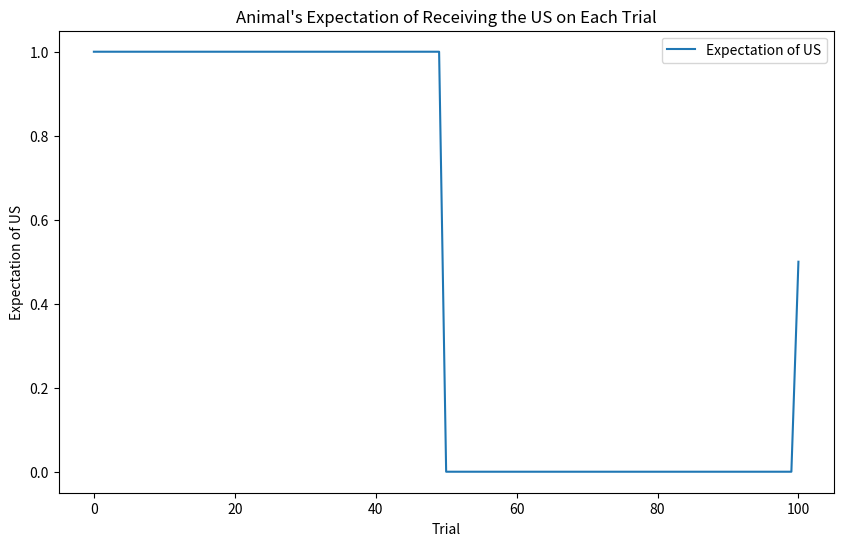
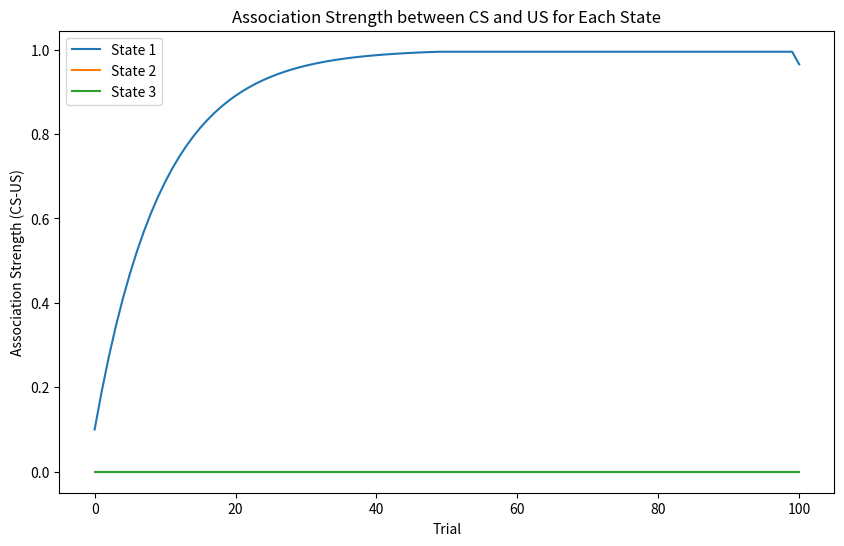

These charts were generated, in order, by the following Python code:
import numpy as np
import matplotlib.pyplot as plt

# A
# state 1 for learning (50 first trials)
# state 2 for exitinction (50 trials)
# potential state 3:
# after a delay of 30 days, the animal might lead it to believe it is in State 3 
# (or possibly State 1 again, if it "relapses" to its initial belief)

# Step 1: Define Belief Array
# 50 trials for conditioning, 50 for extinction, and 1 after delay
num_trials = 101
belief_array = np.zeros((num_trials, 3))  # 3 possible states

# During conditioning phase (trials 1-50), the animal is in State 1
belief_array[:50, 0] = 1.0  # 100% belief in State 1

# During extinction phase (trials 51-100), the animal is in State 2
belief_array[50:100, 1] = 1.0  # 100% belief in State 2

# After delay (trial 101), assume some belief in State 1 reemerges
belief_array[100, 0] = 0.3  # Partial return to State 1
belief_array[100, 1] = 0.4  # Partial belief in State 2
belief_array[100, 2] = 0.3  # New belief in State 3

# Step 2: Plot Expectation of Receiving US
# High expectation during conditioning, lower during extinction, moderate after delay
expectation = np.zeros(num_trials)

# Set expectations for each phase
expectation[:50] = 1.0  # High expectation in State 1
expectation[50:100] = 0.0  # Low expectation in State 2
expectation[100] = 0.5  # Moderate expectation in State 3 (spontaneous recovery)

plt.figure(figsize=(10, 6))
plt.plot(expectation, label="Expectation of US")
plt.xlabel("Trial")
plt.ylabel("Expectation of US")
plt.title("Animal's Expectation of Receiving the US on Each Trial")
plt.legend()
plt.show()

# Step 3: Define Heuristic Function to Update Belief
def update_belief(prev_state, similarity, time_gap):
    belief = np.zeros(3)
    decay_factor = 0.7  # Decay factor for transitioning belief

    if time_gap > 20:  # If large time gap, assume a shift to new context (state 3)
        belief[2] = 1.0  # Full belief in new state
    elif similarity < 0.5:  # If low similarity, partial shift to state 2
        belief[prev_state] = decay_factor
        belief[1] = 1 - decay_factor
    else:  # Otherwise, maintain belief in current state
        belief[prev_state] = 1.0

    return belief

# Step 4: Rescorla-Wagner Update for Association Strength
def update_association_strength(belief, prev_strength, learning_rate, reward):
    # Using Rescorla-Wagner rule: ΔV = α * (λ - V)
    prediction_error = reward - prev_strength
    return prev_strength + learning_rate * belief * prediction_error

# Initialize association strengths for each state
association_strengths = np.zeros((num_trials, 3))
learning_rate = 0.1

# Trial loop for updating association strengths
for trial in range(num_trials):
    reward = 1 if trial < 50 else 0  # Reward during conditioning phase only

    # For each state, update association strength weighted by belief
    for state in range(3):
        association_strengths[trial, state] = update_association_strength(
            belief_array[trial, state], association_strengths[trial - 1, state] if trial > 0 else 0,
            learning_rate, reward
        )

# Plot association strengths for each state
plt.figure(figsize=(10, 6))
for state in range(3):
    plt.plot(association_strengths[:, state], label=f"State {state+1}")
plt.xlabel("Trial")
plt.ylabel("Association Strength (CS-US)")
plt.title("Association Strength between CS and US for Each State")
plt.legend()
plt.show()

# array = np.concatenate(np.ones(50), 2*np.ones(50), 3*np.ones(1))
